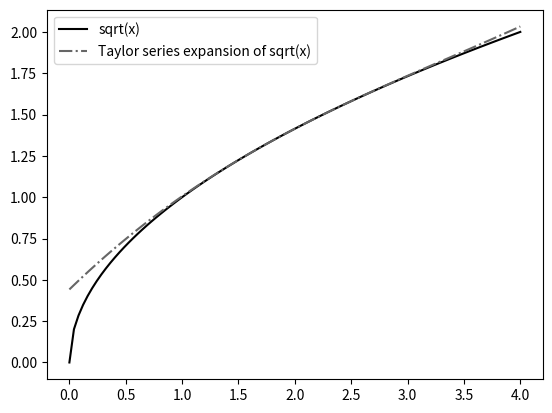

Reproduce this figure in Python.
from math import factorial, sqrt
import matplotlib.pyplot as plt
plt.style.use('grayscale')
import numpy as np
import sympy

# Taylor series expansion test
# for $f(x) = x^2$.
f = lambda x: x**2
fp = lambda x: 2*x
fpp = lambda x: 2

x_0 = 2
taylor_f = lambda h: f(x_0) + fp(x_0) * h + fpp(x_0) * h**2/2

print(f(2 + 0.3))
#> 5.29
print(taylor_f(0.3))
#> 5.29

# Taylor series expansion test
# for f(x) = sqrt(x).
# at order 3
f = lambda x: sqrt(x)
fp = lambda x: 1 / (2*sqrt(x))
fpp = lambda x: -1 / (4 * x * sqrt(x))
fppp = lambda x: (3 * sqrt(x)) / (8 * x**3)

taylor_f = lambda h: f(x_0) + fp(x_0) * h + fpp(x_0) * h**2/2 + fppp(x_0) * h**3/factorial(3)

print(f(2 + 0.3))
#> 1.51657508881031
print(taylor_f(0.3))
#> 1.5166004145802159

# Adding a term
# to see the gain in precision.
fpppp = lambda x: -15/(16*x**(7/2))
taylor_f = lambda h: f(x_0) + fp(x_0) * h + fpp(x_0) * h**2/2 + fppp(x_0) * h**3/factorial(3) + fpppp(x_0) * h**4/factorial(4)

# Approximatively,
# adding an order gains
# one decimal.
print(taylor_f(0.3))
#> 1.5165724479545928

taylor_f = lambda h: f(x_0) + fp(x_0) * h + fpp(x_0) * h**2/2 + fppp(x_0) * h**3/factorial(3)
X = np.linspace(0, 4, 100)
Y = [f(x) for x in X]
taylor_Y = [taylor_f(x-2) for x in X]

plt.plot(X, Y, label='sqrt(x)')
plt.plot(X, taylor_Y, '-.', label='Taylor series expansion of sqrt(x)')
plt.legend()
plt.show()
